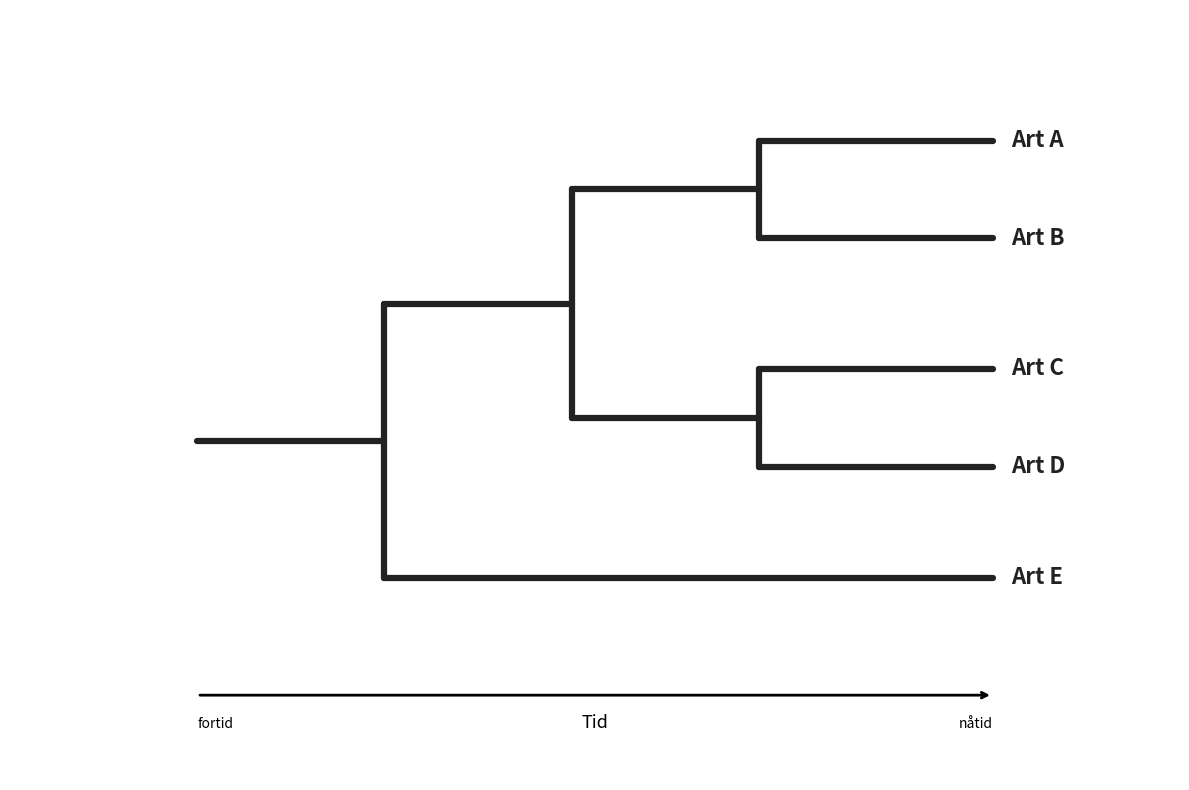

Source code (Python):
import matplotlib.pyplot as plt
import numpy as np
import os

# ── Lagrepath (Windows) ──
save_path = r"C:\Users\sebastianb_a\OneDrive - Akershus fylkeskommune\Skrivebord\FORFATTER\Biologi 1\Figurer\Kap 3"
os.makedirs(save_path, exist_ok=True)

png_file = os.path.join(save_path, "fylogenetisk_tre_anatomi.png")
svg_file = os.path.join(save_path, "fylogenetisk_tre_anatomi.svg")

# ── Figur ──
fig, ax = plt.subplots(figsize=(12, 8))
fig.patch.set_facecolor("white")
ax.set_facecolor("white")

LINE_COLOR = "#222222"
LW = 4.5
LABEL_COLOR = "#222222"

# ── Y-posisjoner ──
y_A, y_B, y_C, y_D, y_E = 7.0, 5.5, 3.5, 2.0, 0.3

# ── X-posisjoner ──
x_root = 0.5
x_n1 = 2.5
x_n2 = 4.5
x_AB = 6.5
x_CD = 6.5
x_tip = 9.0

# ── Hjelpefunksjoner ──
def hline(x1, x2, y):
    ax.plot([x1, x2], [y, y], color=LINE_COLOR, lw=LW,
            solid_capstyle='round')

def vline(x, y1, y2):
    ax.plot([x, x], [y1, y2], color=LINE_COLOR, lw=LW,
            solid_capstyle='round')

# ── Beregn noder ──
y_AB = (y_A + y_B) / 2
y_CD = (y_C + y_D) / 2
y_ABCD = (y_AB + y_CD) / 2
y_all = (y_ABCD + y_E) / 2

# ── Tegn treet ──
hline(x_root, x_n1, y_all)
vline(x_n1, y_ABCD, y_E)

hline(x_n1, x_n2, y_ABCD)
hline(x_n1, x_tip, y_E)

vline(x_n2, y_AB, y_CD)
hline(x_n2, x_AB, y_AB)
hline(x_n2, x_CD, y_CD)

vline(x_AB, y_A, y_B)
hline(x_AB, x_tip, y_A)
hline(x_AB, x_tip, y_B)

vline(x_CD, y_C, y_D)
hline(x_CD, x_tip, y_C)
hline(x_CD, x_tip, y_D)

# ── Labels ──
for name, y in [("Art A", y_A), ("Art B", y_B),
                ("Art C", y_C), ("Art D", y_D), ("Art E", y_E)]:
    ax.text(x_tip + 0.2, y, name,
            fontsize=16, fontweight='bold',
            va='center', ha='left', color=LABEL_COLOR)

# ── Tidsakse ──
arrow_y = -1.5
ax.annotate("", xy=(x_tip, arrow_y), xytext=(x_root, arrow_y),
            arrowprops=dict(arrowstyle='->', lw=2))

ax.text((x_root + x_tip)/2, arrow_y - 0.5, "Tid",
        ha='center', fontsize=13, style='italic')
ax.text(x_root, arrow_y - 0.5, "fortid", ha='left', fontsize=10)
ax.text(x_tip, arrow_y - 0.5, "nåtid", ha='right', fontsize=10)

# ── Rydd opp ──
ax.set_xlim(-1.5, 11)
ax.set_ylim(-2.8, 9)
ax.axis('off')

plt.tight_layout()

# ── Lagre ──
plt.savefig(png_file, dpi=250, bbox_inches="tight",
            facecolor="white", edgecolor="none")
plt.savefig(svg_file, bbox_inches="tight",
            facecolor="white", edgecolor="none")

plt.show()

print(f"Lagret til:\n{png_file}\n{svg_file}")
